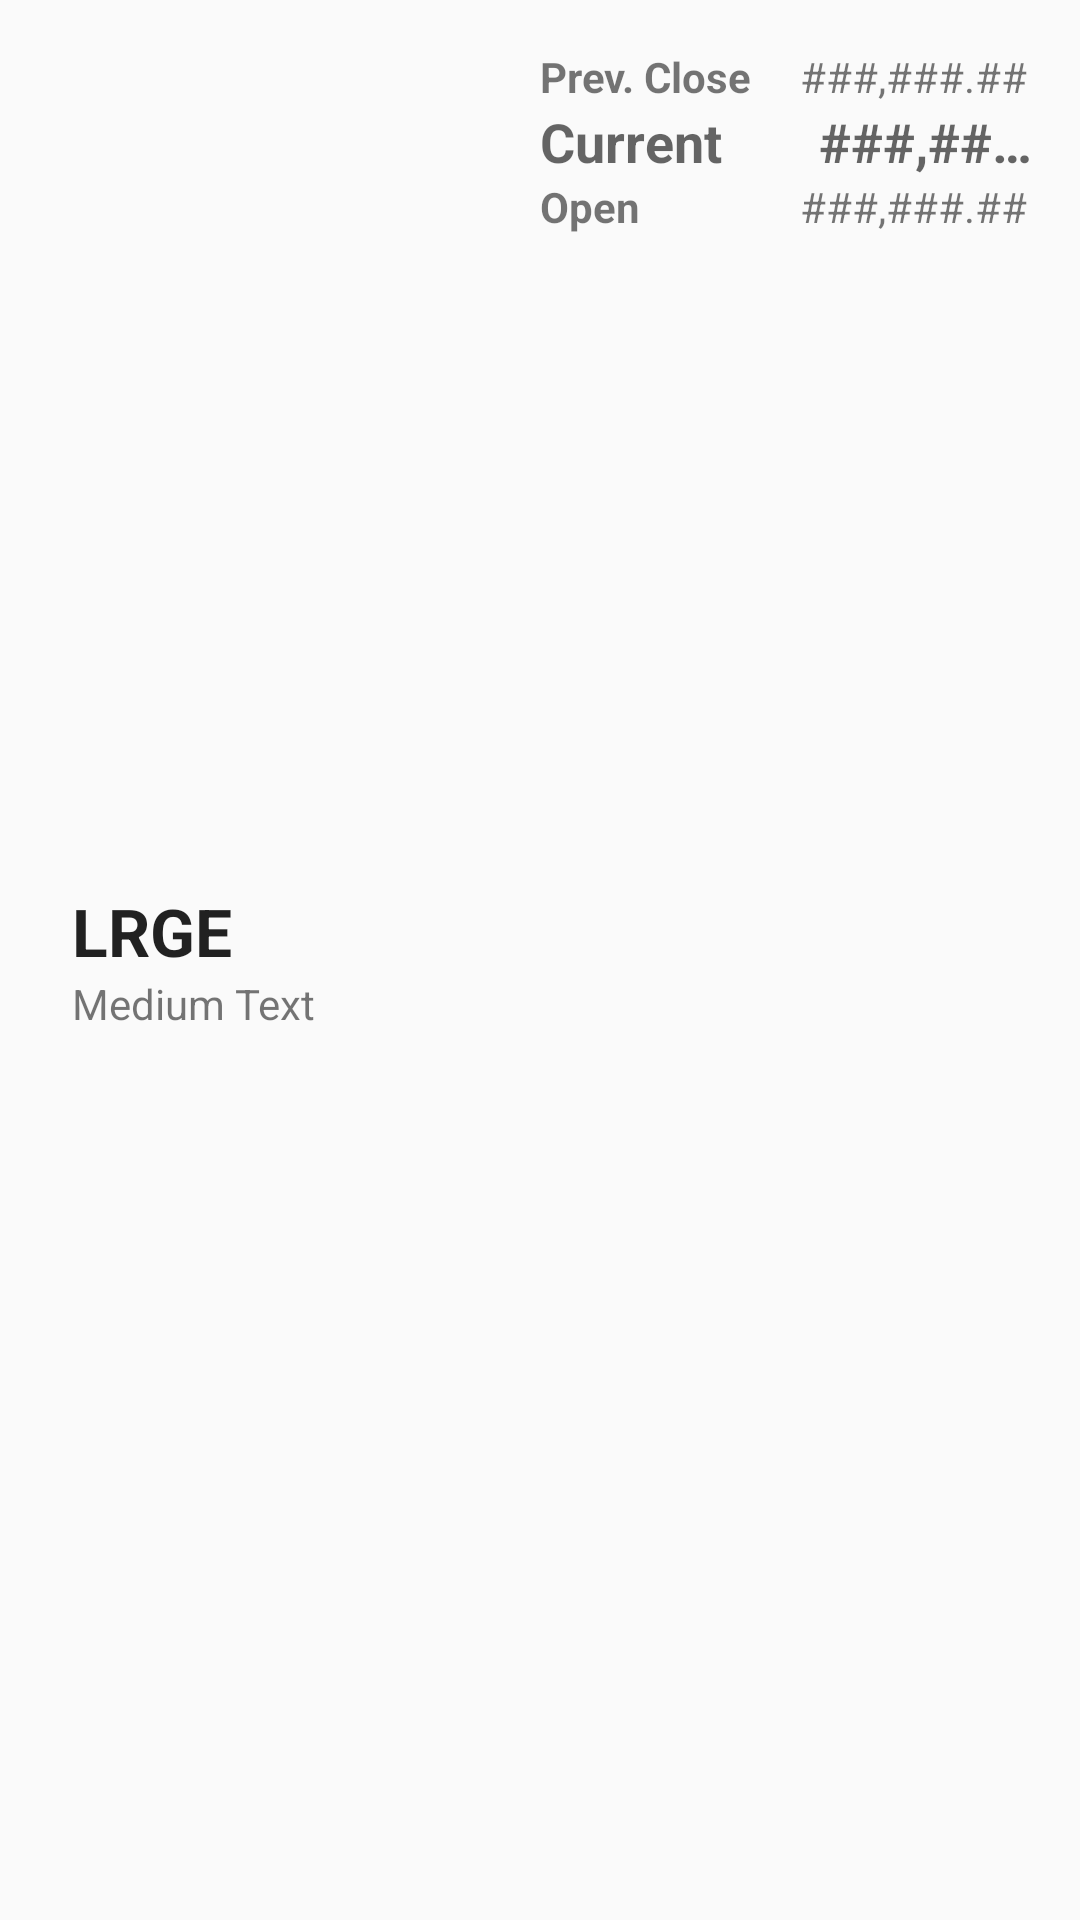

Reconstruct the res/layout file that produces this screen, plus the resources it refers to.
<!-- AndroidManifest.xml: application theme AppTheme -->
<!-- res/layout/single_row.xml -->
<?xml version="1.0" encoding="utf-8"?>
<LinearLayout xmlns:android="http://schemas.android.com/apk/res/android"
    android:layout_width="match_parent"
    android:layout_height="wrap_content"
    android:orientation="horizontal"
    android:padding="16dp">

    <LinearLayout
        android:layout_width="0dp"
        android:layout_height="match_parent"
        android:layout_weight="3"
        android:gravity="center_vertical"
        android:orientation="vertical"
        android:paddingEnd="8dp"
        android:paddingStart="8dp">

        <TextView
            android:id="@+id/single_row_text_view_symbol"
            android:layout_width="wrap_content"
            android:layout_height="wrap_content"
            android:text="LRGE"
            android:textAppearance="?android:attr/textAppearanceLarge"
            android:textStyle="bold" />

        <TextView
            android:id="@+id/single_row_text_view_name"
            android:layout_width="wrap_content"
            android:layout_height="wrap_content"
            android:singleLine="true"
            android:text="Medium Text"
            android:textAppearance="?android:attr/textAppearanceSmall" />
    </LinearLayout>

    <LinearLayout
        android:layout_width="0dp"
        android:layout_height="wrap_content"
        android:layout_weight="3"
        android:baselineAligned="false"
        android:orientation="horizontal">

        <LinearLayout
            android:layout_width="wrap_content"
            android:layout_height="match_parent"
            android:orientation="vertical">

            <TextView
                android:layout_width="wrap_content"
                android:layout_height="wrap_content"
                android:text="Prev. Close"
                android:textAppearance="?android:attr/textAppearanceSmall"
                android:textStyle="bold" />

            <TextView
                android:layout_width="wrap_content"
                android:layout_height="wrap_content"
                android:text="Current"
                android:textAppearance="?android:attr/textAppearanceMedium"
                android:textStyle="bold" />

            <TextView
                android:layout_width="wrap_content"
                android:layout_height="wrap_content"
                android:text="Open"
                android:textAppearance="?android:attr/textAppearanceSmall"
                android:textStyle="bold" />

        </LinearLayout>

        <LinearLayout
            android:layout_width="wrap_content"
            android:layout_height="match_parent"
            android:layout_marginStart="16dp"
            android:orientation="vertical">

            <TextView
                android:id="@+id/single_row_text_view_close"
                android:layout_width="wrap_content"
                android:layout_height="wrap_content"
                android:singleLine="true"
                android:text="###,###.##"
                android:textAlignment="viewEnd"
                android:textAppearance="?android:attr/textAppearanceSmall" />

            <TextView
                android:id="@+id/single_row_text_view_ask"
                android:layout_width="wrap_content"
                android:layout_height="wrap_content"
                android:singleLine="true"
                android:text="###,###.##"
                android:textAlignment="viewEnd"
                android:textAppearance="?android:attr/textAppearanceMedium"
                android:textStyle="bold" />

            <TextView
                android:id="@+id/single_row_text_view_open"
                android:layout_width="wrap_content"
                android:layout_height="wrap_content"
                android:singleLine="true"
                android:text="###,###.##"
                android:textAlignment="viewEnd"
                android:textAppearance="?android:attr/textAppearanceSmall" />

        </LinearLayout>

    </LinearLayout>
</LinearLayout>
<!-- resources referenced by this layout -->
<resources>
  <style name="AppTheme" parent="Theme.AppCompat.Light.DarkActionBar">
          
          <item name="colorPrimary">@color/colorPrimary</item>
          <item name="colorPrimaryDark">@color/colorPrimaryDark</item>
          <item name="colorAccent">@color/colorAccent</item>
      </style>
  <color name="colorPrimary">#47515e</color>
  <color name="colorPrimaryDark">#3d434b</color>
  <color name="colorAccent">#40ba9b</color>
</resources>
